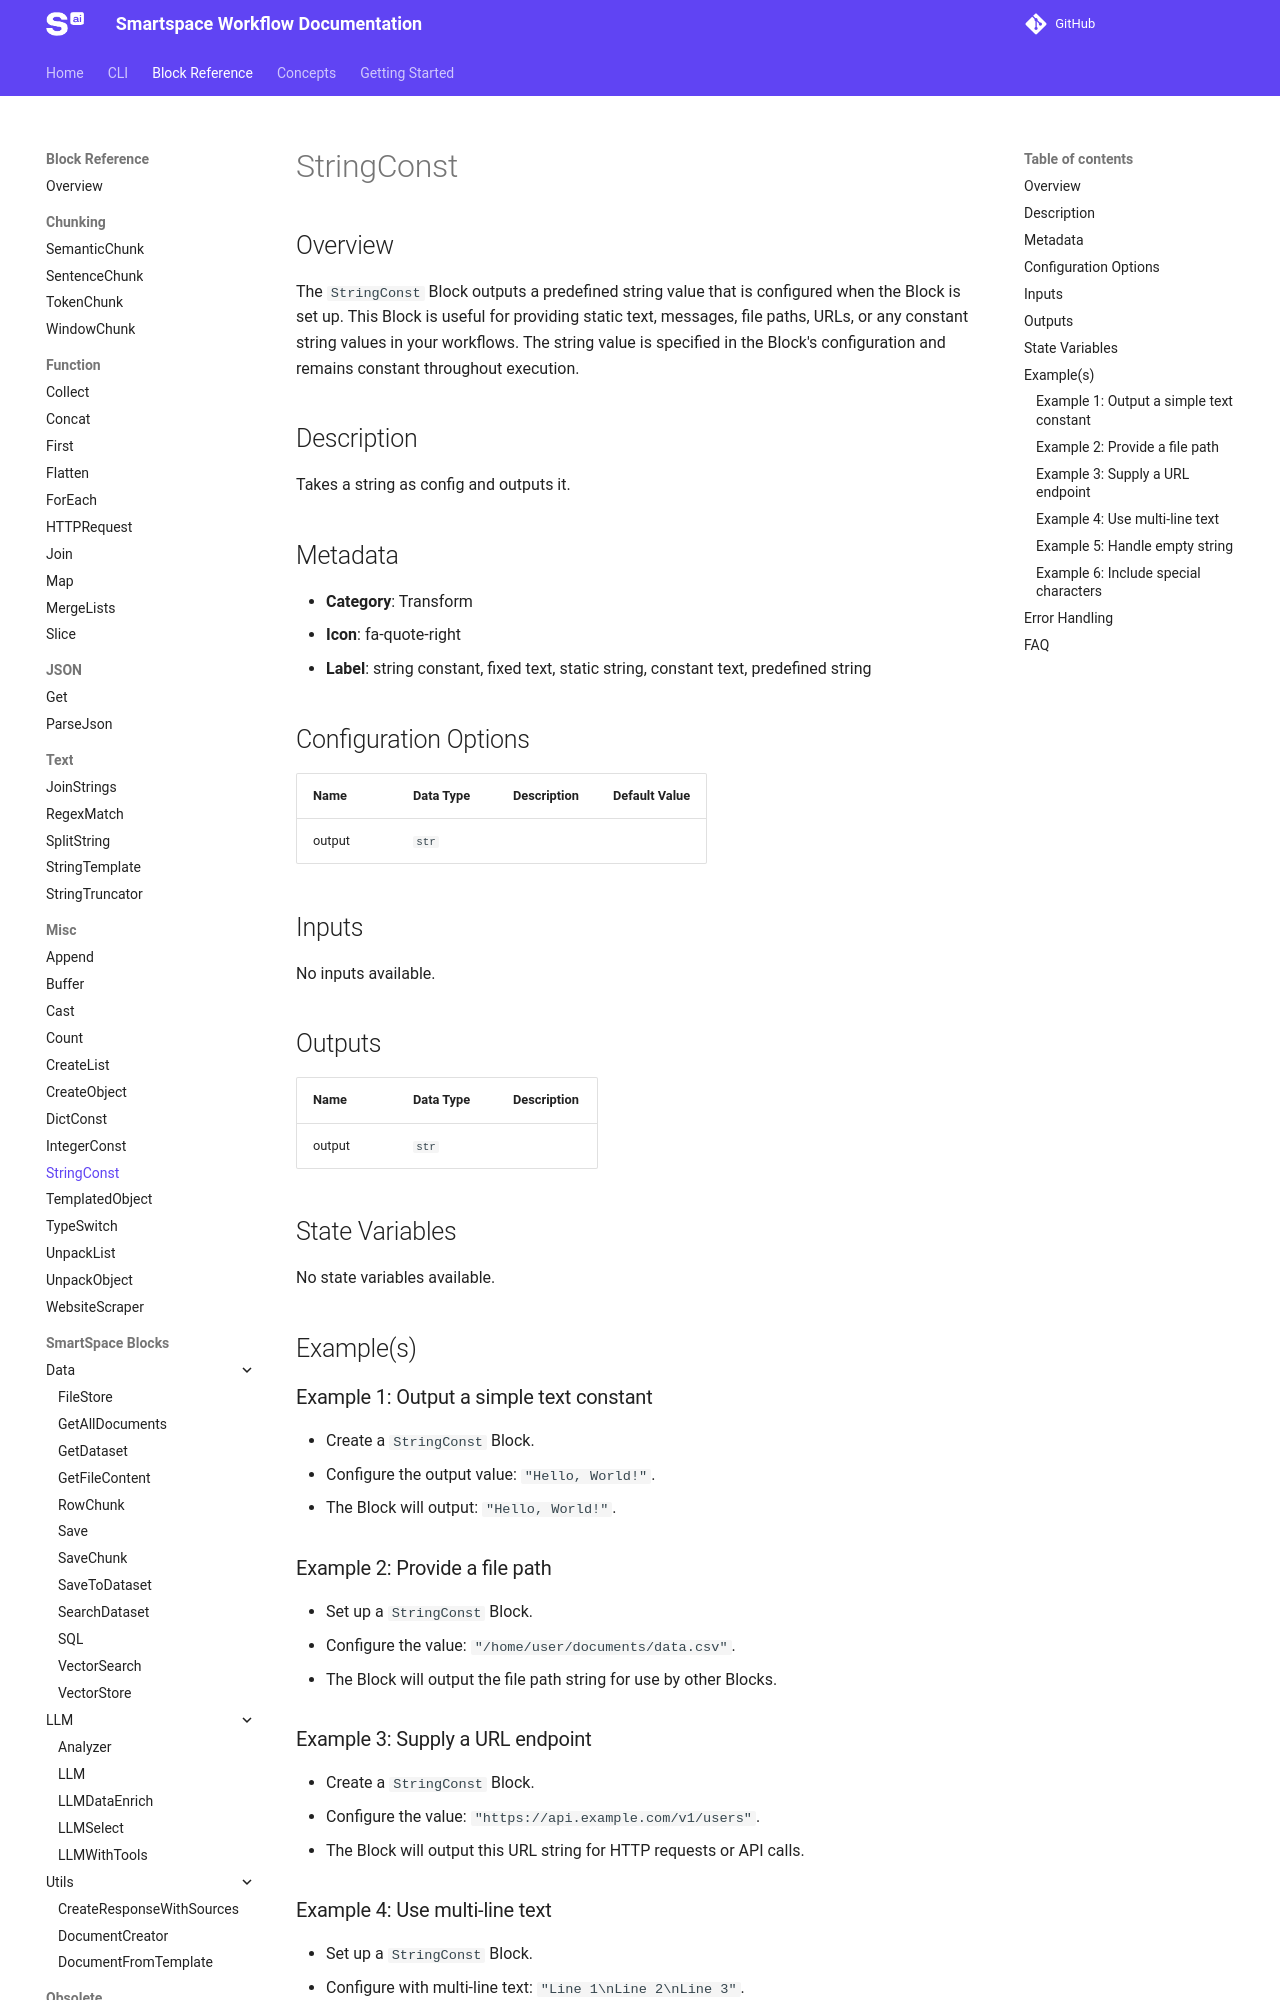

repository: Smartspace-ai/smartspace-sdk · page: dev/block-reference/StringConst/index.html · generator: mkdocs

{% set path = "assets/" + page.title + "-block.png" %}
{% if block_image_exists(path) %}
![{{page.title}}]({{path}}){{ block_image_sizing() }}
{% endif %}

## Overview
The `StringConst` Block outputs a predefined string value that is configured when the Block is set up. This Block is useful for providing static text, messages, file paths, URLs, or any constant string values in your workflows. The string value is specified in the Block's configuration and remains constant throughout execution.

{{ generate_block_details(page.title) }}

## Example(s)

### Example 1: Output a simple text constant
- Create a `StringConst` Block.
- Configure the output value: `"Hello, World!"`.
- The Block will output: `"Hello, World!"`.

### Example 2: Provide a file path
- Set up a `StringConst` Block.
- Configure the value: `"/home/user/documents/data.csv"`.
- The Block will output the file path string for use by other Blocks.

### Example 3: Supply a URL endpoint
- Create a `StringConst` Block.
- Configure the value: `"https://api.example.com/v1/users"`.
- The Block will output this URL string for HTTP requests or API calls.

### Example 4: Use multi-line text
- Set up a `StringConst` Block.
- Configure with multi-line text: `"Line 1\nLine 2\nLine 3"`.
- The Block will output the multi-line string preserving line breaks.

### Example 5: Handle empty string
- Create a `StringConst` Block.
- Configure with an empty string: `""`.
- The Block will output an empty string `""`.

### Example 6: Include special characters
- Set up a `StringConst` Block.
- Configure the value: `"User: admin@domain.com | Status: 'active'"`.
- The Block will output the string with special characters and quotes.
